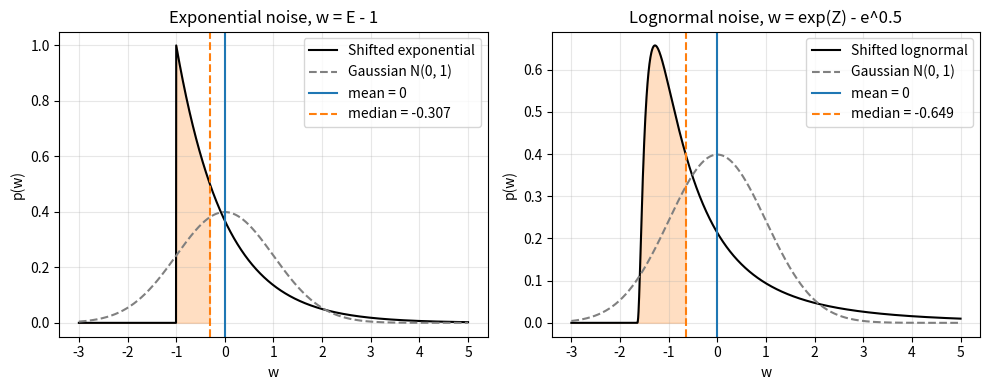

Python code for this plot: (Note: this script raises an exception after producing the figure.)
# Author: Varun Shastry
# Simulation B: mean vs median under asymmetric (skewed) noise
# Model is DC under noise w[n], which has zero mean but is NOT symmetric.
# hence the prediction is
#.....sample mean -> A + mean(w) = A
#.....sample median -> A + median(w) != A

# Two skewed noises, shifted so that their mean is zero:
#.....Exponential: w = E - 1, E ~ Exp(1); median(w) = ln(2) - 1
#.....Lognormal: w = exp(Z) - e^0.5, Z ~ N(0, 1); median(w) = 1 - e^0.5

import numpy as np
import pandas as pd
import matplotlib.pyplot as plt
np.random.seed(0)

A = 1.0
trials = 5000
median_exp = np.log(2) - 1 # shifted exponential noise median
median_logn = 1 - np.exp(0.5) # shifted lognormal noise median

def exponential_noise(size):
    return np.random.exponential(1.0, size) - 1.0

def lognormal_noise(size):
    return np.exp(np.random.normal(0.0, 1.0, size)) - np.exp(0.5)

# density of the two shifted noises, with their mean (0) and median marked
# shaded area = half of the probability, to the left of the median
w = np.linspace(-3, 5, 2000)
gauss_pdf = np.exp(-w**2 / 2) / np.sqrt(2 * np.pi)
exp_pdf = np.where(w >= -1, np.exp(-(w + 1)), 0) # E = w + 1 >= 0
y = np.maximum(w + np.exp(0.5), 1e-12) # Y = w + e^0.5 > 0
logn_pdf = np.where(w + np.exp(0.5) > 0, np.exp(-np.log(y)**2 / 2) / (y * np.sqrt(2 * np.pi)), 0)

plt.figure(figsize=(10, 4))
plt.subplot(1, 2, 1)
plt.plot(w, exp_pdf, color="black", label="Shifted exponential")
plt.plot(w, gauss_pdf, color="gray", linestyle="--", label="Gaussian N(0, 1)")
plt.fill_between(w, exp_pdf, where=(w <= median_exp), alpha=0.25, color="tab:orange")
plt.axvline(0, color="tab:blue", label="mean = 0")
plt.axvline(median_exp, color="tab:orange", linestyle="--", label="median = %.3f" % median_exp)
plt.xlabel("w")
plt.ylabel("p(w)")
plt.title("Exponential noise, w = E - 1")
plt.legend()
plt.grid(alpha=0.3)

plt.subplot(1, 2, 2)
plt.plot(w, logn_pdf, color="black", label="Shifted lognormal")
plt.plot(w, gauss_pdf, color="gray", linestyle="--", label="Gaussian N(0, 1)")
plt.fill_between(w, logn_pdf, where=(w <= median_logn), alpha=0.25, color="tab:orange")
plt.axvline(0, color="tab:blue", label="mean = 0")
plt.axvline(median_logn, color="tab:orange", linestyle="--", label="median = %.3f" % median_logn)
plt.xlabel("w")
plt.ylabel("p(w)")
plt.title("Lognormal noise, w = exp(Z) - e^0.5")
plt.legend()
plt.grid(alpha=0.3)
plt.tight_layout()
plt.savefig("figures/simB_noise_density.png", dpi=200)
print("Saved figures/simB_noise_density.png")

# estimates at N = 100
N = 100
x_exp = A + exponential_noise((trials, N))
means_exp = np.mean(x_exp, axis=1)
medians_exp = np.median(x_exp, axis=1)

x_logn = A + lognormal_noise((trials, N))
means_logn = np.mean(x_logn, axis=1)
medians_logn = np.median(x_logn, axis=1)

# predicted std of each estimate
#.....mean: sqrt(Var(w)/N), Var(w) = 1 (exponential), (e - 1) e (lognormal)
#.....median: sqrt(1 / (4Nf^2)), f = density of w at its median = 1/2 (exponential), 1/sqrt(2 pi) (lognormal)
table = pd.DataFrame({
    "Noise": ["Exponential", "Exponential", "Lognormal", "Lognormal"],
    "Estimator": ["Mean (MSE)", "Median (MAE)", "Mean (MSE)", "Median (MAE)"],
    "Predicted limit": [A, A + median_exp, A, A + median_logn],
    "Average": [np.mean(means_exp), np.mean(medians_exp), np.mean(means_logn), np.mean(medians_logn)],
    "Predicted std": [np.sqrt(1 / N), np.sqrt(1 / N),
                      np.sqrt((np.e - 1) * np.e / N), np.sqrt(np.pi / (2 * N))],
    "Measured std": [np.std(means_exp), np.std(medians_exp), np.std(means_logn), np.std(medians_logn)],
})

print("Estimates at N =", N, "with", trials, "trials, true A =", A)
print(table.round(3).to_string(index=False))
print()

# histograms of estimates
plt.figure(figsize=(10, 4))
plt.subplot(1, 2, 1)
plt.hist(means_exp, bins=50, alpha=0.6, label="Mean (MSE)")
plt.hist(medians_exp, bins=50, alpha=0.6, label="Median (MAE)")
plt.axvline(A, color="black", linestyle="--", label="A")
plt.axvline(A + median_exp, color="red", linestyle="--", label="A + median(w)")
plt.xlabel("Estimate of A")
plt.ylabel("Number of trials")
plt.title("Exponential noise, N = 100")
plt.ylim(0, 480)
plt.legend()

plt.subplot(1, 2, 2)
plt.hist(means_logn, bins=50, alpha=0.6, label="Mean (MSE)")
plt.hist(medians_logn, bins=50, alpha=0.6, label="Median (MAE)")
plt.axvline(A, color="black", linestyle="--", label="A")
plt.axvline(A + median_logn, color="red", linestyle="--", label="A + median(w)")
plt.xlabel("Estimate of A")
plt.ylabel("Number of trials")
plt.title("Lognormal noise, N = 100")
plt.ylim(0, 480)
plt.legend()
plt.tight_layout()
plt.savefig("figures/simB_histograms.png", dpi=200)
print("Saved figures/simB_histograms.png")

# avg estimate as N grows
N_values = [10, 20, 50, 100, 200, 500, 1000]
avg_mean_exp = []
avg_median_exp = []
avg_mean_logn = []
avg_median_logn = []

for N in N_values:
    x = A + exponential_noise((trials, N))
    avg_mean_exp.append(np.mean(np.mean(x, axis=1)))
    avg_median_exp.append(np.mean(np.median(x, axis=1)))

    x = A + lognormal_noise((trials, N))
    avg_mean_logn.append(np.mean(np.mean(x, axis=1)))
    avg_median_logn.append(np.mean(np.median(x, axis=1)))

sweep = pd.DataFrame({
    "N": N_values,
    "Mean, Exp": avg_mean_exp,
    "Median, Exp": avg_median_exp,
    "Mean, Logn": avg_mean_logn,
    "Median, Logn": avg_median_logn,
})
print("Average estimate of A as N grows (predicted: mean %.3f, median exp %.3f, median logn %.3f)"
      % (A, A + median_exp, A + median_logn))
print(sweep.round(3).to_string(index=False))

plt.figure(figsize=(10, 4))

plt.subplot(1, 2, 1)
plt.plot(N_values, avg_mean_exp, "o-", label="Mean (MSE)")
plt.plot(N_values, avg_median_exp, "s-", label="Median (MAE)")
plt.axhline(A, color="black", linestyle="--", label="A")
plt.axhline(A + median_exp, color="red", linestyle="--", label="A + median(w)")
plt.xscale("log")
plt.xlabel("Number of samples N")
plt.ylabel("Average estimate of A")
plt.title("Exponential noise")
plt.legend()

plt.subplot(1, 2, 2)
plt.plot(N_values, avg_mean_logn, "o-", label="Mean (MSE)")
plt.plot(N_values, avg_median_logn, "s-", label="Median (MAE)")
plt.axhline(A, color="black", linestyle="--", label="A")
plt.axhline(A + median_logn, color="red", linestyle="--", label="A + median(w)")
plt.xscale("log")
plt.xlabel("Number of samples N")
plt.ylabel("Average estimate of A")
plt.title("Lognormal noise")
plt.legend()
plt.tight_layout()
plt.savefig("figures/simB_vs_N.png")
print("Saved figures/simB_vs_N.png")
